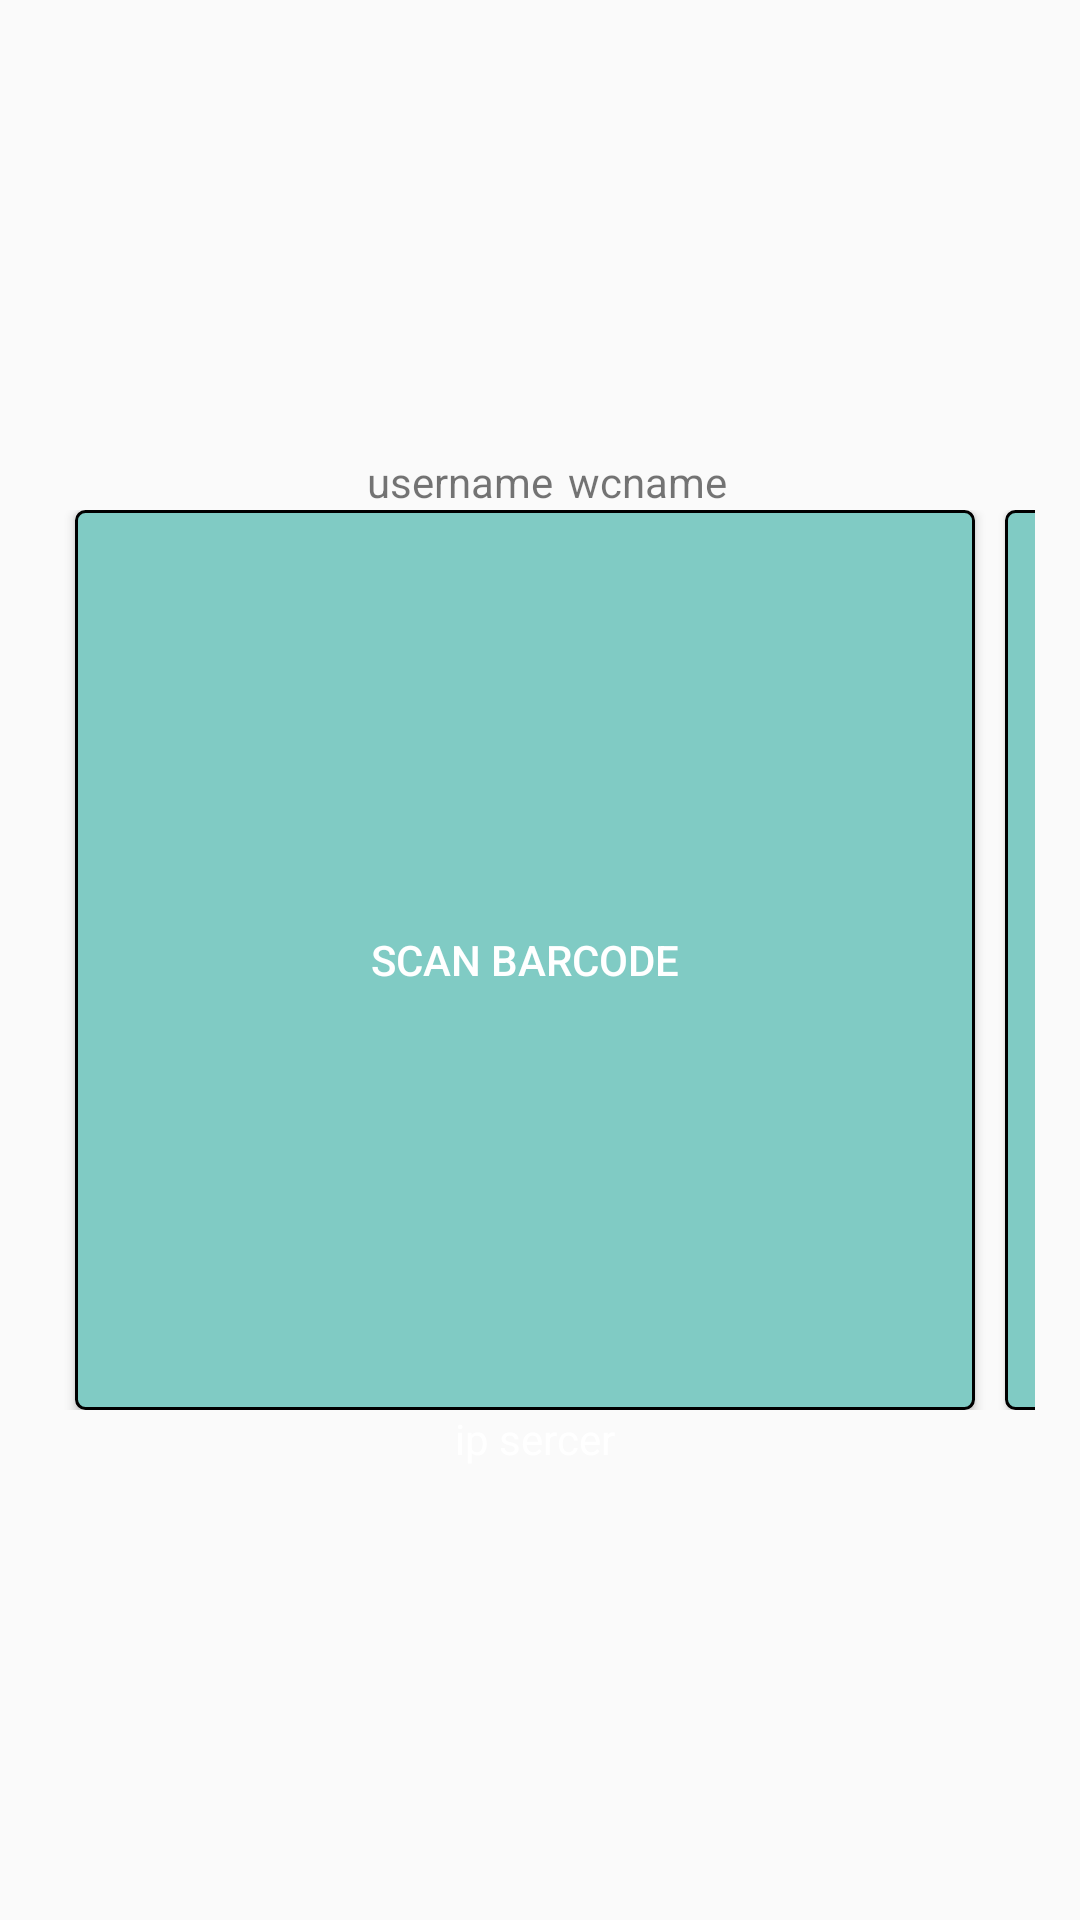

This screen was rendered from an Android layout file. Write that file and the resources it references.
<!-- AndroidManifest.xml: application theme AppTheme -->
<!-- res/layout/activity_start_doc.xml -->
<?xml version="1.0" encoding="utf-8"?>
<LinearLayout xmlns:android="http://schemas.android.com/apk/res/android"
    xmlns:app="http://schemas.android.com/apk/res-auto"
    xmlns:tools="http://schemas.android.com/tools"
    android:layout_width="match_parent"
    android:layout_height="match_parent"
    android:orientation="vertical"
    android:gravity="center"
    android:padding="15dp"
    tools:context=".Activity.StartDocActivity">


    <RelativeLayout
        android:layout_width="wrap_content"
        android:layout_height="wrap_content">

        <TextView
            android:id="@+id/tvusername1"
            android:layout_width="wrap_content"
            android:layout_height="wrap_content"
            android:layout_marginLeft="5dp"
            android:text="username"/>

        <TextView
            android:id="@+id/tvnamawc1"
            android:layout_width="wrap_content"
            android:layout_height="wrap_content"
            android:layout_toRightOf="@id/tvusername1"
            android:layout_marginLeft="5dp"

            android:text="wcname"/>

    </RelativeLayout>

    <LinearLayout
        android:id="@+id/linebtn"
        android:layout_width="wrap_content"
        android:layout_height="wrap_content"
        android:orientation="horizontal">
    <Button
        android:id="@+id/btnscan"
        android:layout_width="300dp"
        android:layout_height="300dp"
        android:layout_marginLeft="10dp"
        android:background="@drawable/button"
        android:textColor="@color/white"
        android:textSize="@dimen/_24font_mdp"
        android:text="Scan Barcode"/>

    <Button
        android:id="@+id/btnAdd_doc"
        android:layout_width="300dp"
        android:layout_height="300dp"
        android:layout_marginLeft="10dp"
        android:background="@drawable/button"
        android:textSize="@dimen/_24font_mdp"
        android:textColor="@color/white"
        android:text="Add Document"/>

    </LinearLayout>

    <TextView
        android:id="@+id/tvip3"
        android:layout_width="wrap_content"
        android:layout_height="wrap_content"
        android:textColor="@color/white"
        android:text="ip sercer "/>

</LinearLayout>
<!-- resources referenced by this layout -->
<resources>
  <color name="white">#FFFFFF</color>
  <!-- drawable button (drawable) -->
  <?xml version="1.0" encoding="utf-8"?>
  <selector xmlns:android="http://schemas.android.com/apk/res/android">
  
      <item android:state_pressed="true" >
  
          <shape>
  
              <solid
                  android:color="@color/teal_200"
              />
  
              <stroke
              android:width="1dp"
              />
  
              <corners
              android:radius="10dp" />
  
              <padding
  
              android:left="10dp"
  
              android:top="10dp"
  
              android:right="10dp"
  
              android:bottom="10dp" />
  
          </shape>
  
      </item>
  
      <item>
  
          <shape>
  
              <gradient
                  android:startColor="@color/teal_200"
              android:endColor="@color/teal_200"
  
              android:angle="270" />
  
              <stroke
  
              android:width="1dp" />
  
              <corners
  
              android:radius="3dp" />
  
              <padding
  
              android:left="10dp"
  
              android:top="10dp"
  
              android:right="10dp"
  
              android:bottom="10dp" />
  
          </shape>
  
      </item>
  
  </selector>
  <style name="AppTheme" parent="Theme.AppCompat.Light.NoActionBar">
          
          <item name="windowActionBar">true</item>
          
  
          <item name="colorPrimary">@color/colorPrimary</item>
          <item name="colorPrimaryDark">@color/colorPrimaryDark</item>
          <item name="colorAccent">@color/colorAccent</item>
          <item name="autoCompleteTextViewStyle">@style/myAutoCompleteTextViewStyle</item>
          <item name="textAppearanceSearchResultTitle">@style/mySearchResult</item>
      </style>
  <color name="teal_200">#80CBC4</color>
  <color name="colorPrimary">#3F51B5</color>
  <color name="colorPrimaryDark">#303F9F</color>
  <color name="colorAccent">#FF4081</color>
  <style name="myAutoCompleteTextViewStyle" parent="Widget.AppCompat.Light.AutoCompleteTextView">
          <item name="android:popupBackground">#EEE</item>
          <item name="android:colorFocusedHighlight">#000000</item>
      </style>
  <style name="mySearchResult" parent="TextAppearance.AppCompat.SearchResult.Title">
          <item name="android:textColor">#FFF</item>
      </style>
</resources>
